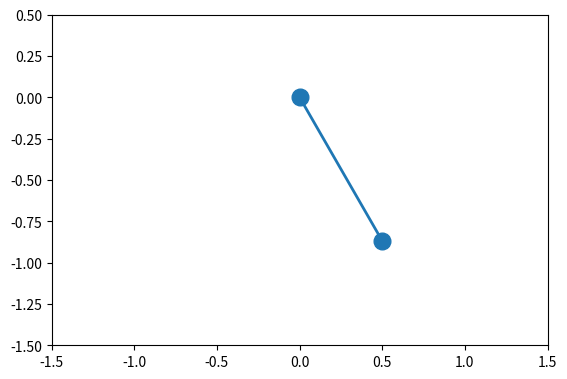

This figure's Python source:
import math
import matplotlib.pyplot as plt
from matplotlib.animation import FuncAnimation

# --- 물리 상수 ---
G = 9.81      # 중력가속도 (m/s^2)
L = 1.0       # 막대 길이 (m)
DT = 0.01     # 시간 간격 (s)


def step(theta, omega):
    """현재 상태를 받아 DT 만큼 지난 다음 상태를 돌려준다.

    theta: 각도 (라디안, 아래로 늘어진 상태가 0)
    omega: 각속도 (theta 의 시간 변화율)
    """

    # print(0.5 * L**2 * omega**2 + G * L * (1 - math.cos(theta)))

    # TODO 1: 지금 각도에서 각가속도를 구한다.   θ̈ = −(g/l) sin θ
    alpha = -(G / L) * math.sin(theta)

    # TODO 2: 가속도로 각속도를 갱신한다
    new_omega = omega + (alpha * DT)

    # TODO 3: 각속도로 각도를 갱신한다
    # new_theta = theta + (omega * DT)  --> 각이 점점 커짐
    new_theta = theta + (new_omega * DT)

    return new_theta, new_omega

# --- 초기 상태: 30도에서 가만히 놓는다 ---
state = (math.radians(30), 0.0)

# --- 이 아래는 그림 그리는 부분. 물리와 무관 ---
fig, ax = plt.subplots()
ax.set_xlim(-1.5, 1.5)
ax.set_ylim(-1.5, 0.5)
ax.set_aspect("equal")
rod, = ax.plot([], [], "o-", lw=2, markersize=12)


def frame(_):
    global state
    state = step(*state)
    theta, _ = state
    x = L * math.sin(theta)      # 핀에서 추까지의 가로 거리
    y = -L * math.cos(theta)     # 세로 거리 (아래가 음수)
    rod.set_data([0, x], [0, y])
    return (rod,)


FuncAnimation(fig, frame, interval=10, blit=True, cache_frame_data=False)
plt.show()
